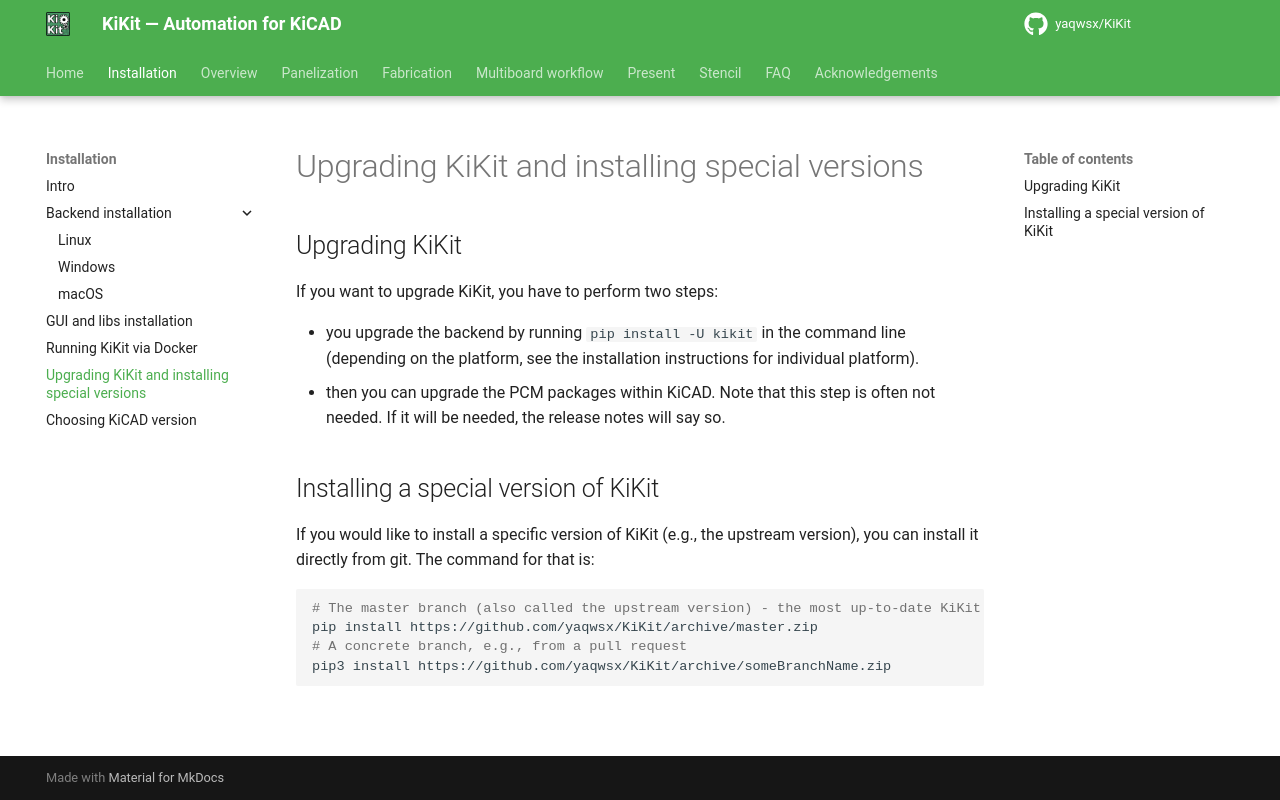

repository: INTI-CMNB/KiKit · page: upstream/installation/upgrading/index.html · generator: mkdocs

# Upgrading KiKit and installing special versions

## Upgrading KiKit

If you want to upgrade KiKit, you have to perform two steps:

- you upgrade the backend by running `pip install -U kikit` in the command line
  (depending on the platform, see the installation instructions for individual
  platform).
- then you can upgrade the PCM packages within KiCAD. Note that this step is
  often not needed. If it will be needed, the release notes will say so.

## Installing a special version of KiKit

If you would like to install a specific version of KiKit (e.g., the upstream
version), you can install it directly from git. The command for that is:

```.bash
# The master branch (also called the upstream version) - the most up-to-date KiKit there is (but might me unstable)
pip install https://github.com/yaqwsx/KiKit/archive/master.zip
# A concrete branch, e.g., from a pull request
pip3 install https://github.com/yaqwsx/KiKit/archive/someBranchName.zip
```
